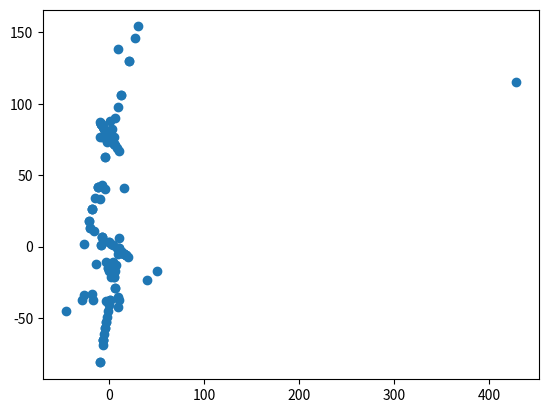

Write the Python code that produced this figure.
import numpy as np
import matplotlib.pyplot as plt

list = [[40,-23],[9,138],[429,115],[50,-17],[-3,80],[-10,33],[5,-21],
        [-3,80],[-6,-65],[-18,26],[-6,-65],[5,72],[0,77],[-9,86],
        [10,-2],[-8,85],[21,130],[18,-6],[-18,26],[-1,-15],[10,-2],
        [8,69],[-4,63],[0,3],[-4,40],[-7,84],[-8,7],[30,154],[16,-5],
        [6,90],[18,-6],[5,77],[-4,77],[7,-13],[-1,-45],[16,-5],[-9,86],
        [-16,11],[-7,84],[1,76],[3,77],[10,67],[1,-37],[-10,-81],[4,-11],
        [-20,13],[-10,77],[6,-17],[-27,2],[-10,-81],[10,-1],[-9,1],[-8,43],
        [2,2],[2,-21],[3,82],[8,-1],[10,-1],[-9,1],[-12,42],[16,-5],[-5,-61],
        [20,-7],[9,-35],[10,6],[12,106],[5,-21],[-5,82],[6,71],[-15,34],
        [-10,87],[-14,-12],[12,106],[-5,82],[-46,-45],[-4,63],[16,-5],[4,1],
        [-3,-53],[0,-17],[9,98],[-18,26],[-9,86],[2,77],[-2,-49],[1,76],
        [-3,-38],[-8,7],[-17,-37],[5,72],[10,-37],[-4,-57],[-3,-53],[3,74],
        [-3,-11],[-8,7],[1,88],[-12,42],[1,-37],[2,77],[-6,77],[5,72],
        [-4,-57],[-18,-33],[-12,42],[-9,86],[2,77],[-8,77],[-3,77],[9,-42],
        [16,41],[-29,-37],[0,-41],[-21,18],[-27,-34],[0,77],[3,74],[-7,-69],
        [-21,18],[27,146],[-20,13],[21,130],[-6,-65],[14,-4],[0,3],[9,-5],
        [6,-29],[-2,73],[-1,-15],[1,76],[-4,77],[6,-29]]
list = np.array(list)
plt.scatter(list[:, 0], list[:, 1])
plt.show()

s = "{"
for i in range(0, len(list)):
    if i != len(list) - 1:
        s += "{" + str(list[i, 0]) + "," + str(list[i, 1]) + "},"
    else:
        s += "{" + str(list[i, 0]) + "," + str(list[i, 1]) + "}}"
print(s)
